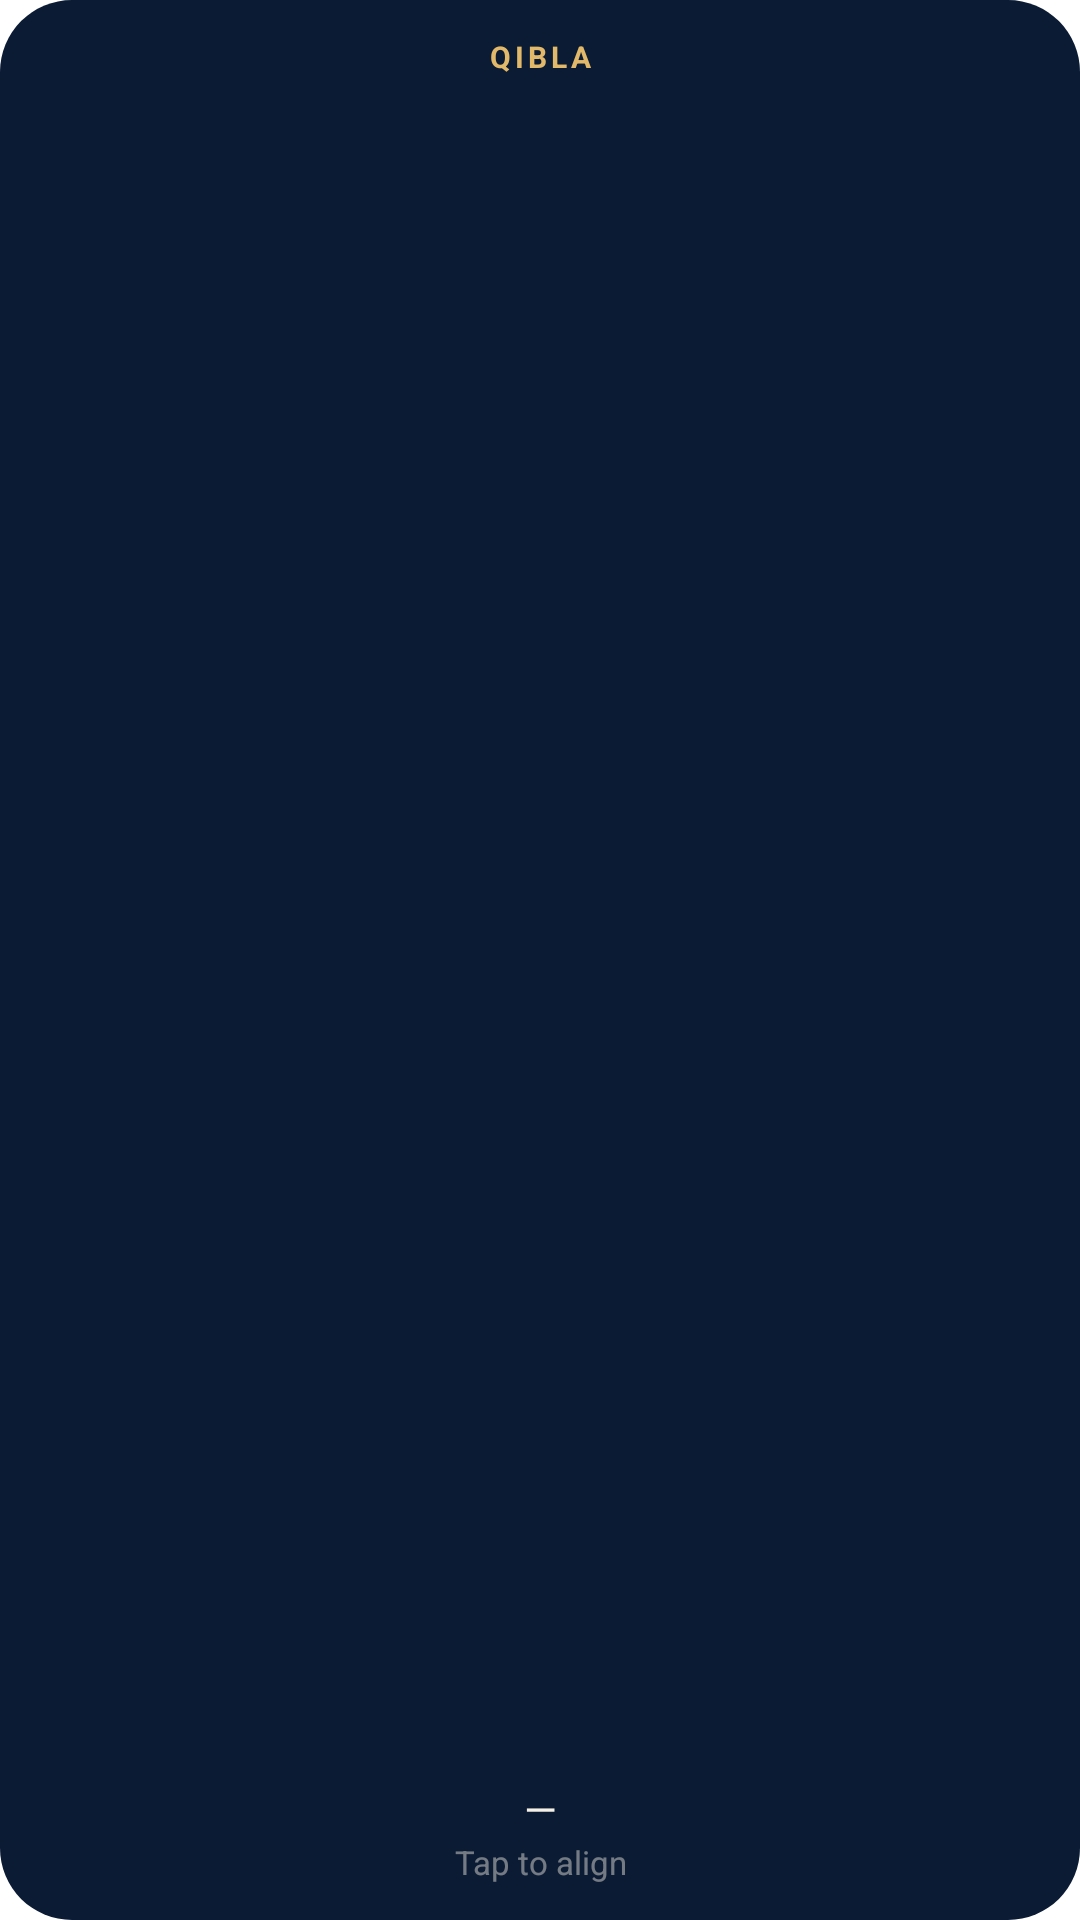

Layout XML and referenced resources for this Android screen:
<!-- AndroidManifest.xml: fallback theme Theme.MaterialComponents.DayNight.NoActionBar -->
<!-- res/layout/widget_qibla.xml -->
<?xml version="1.0" encoding="utf-8"?>
<LinearLayout xmlns:android="http://schemas.android.com/apk/res/android"
    android:id="@+id/widget_root"
    android:layout_width="match_parent"
    android:layout_height="match_parent"
    android:orientation="vertical"
    android:gravity="center_horizontal"
    android:background="@drawable/widget_bg"
    android:padding="12dp">

    <TextView
        android:id="@+id/qibla_label"
        android:layout_width="match_parent"
        android:layout_height="wrap_content"
        android:gravity="center"
        android:textColor="#FFE2B96A"
        android:textSize="10sp"
        android:textStyle="bold"
        android:letterSpacing="0.13"
        android:textAllCaps="true"
        android:maxLines="1"
        android:ellipsize="end"
        android:text="Qibla" />

    <FrameLayout
        android:layout_width="match_parent"
        android:layout_height="0dp"
        android:layout_weight="1"
        android:layout_marginTop="4dp"
        android:layout_marginBottom="4dp">

        <ImageView
            android:id="@+id/qibla_dial"
            android:layout_width="match_parent"
            android:layout_height="match_parent"
            android:layout_gravity="center"
            android:scaleType="fitCenter"
            android:contentDescription="Qibla dial" />
    </FrameLayout>

    <TextView
        android:id="@+id/qibla_bearing"
        android:layout_width="match_parent"
        android:layout_height="wrap_content"
        android:gravity="center"
        android:textColor="#FFF6F1E7"
        android:textSize="14sp"
        android:maxLines="1"
        android:ellipsize="end"
        android:text="—" />

    <TextView
        android:id="@+id/qibla_hint"
        android:layout_width="match_parent"
        android:layout_height="wrap_content"
        android:layout_marginTop="1dp"
        android:gravity="center"
        android:textColor="#73F6F1E7"
        android:textSize="11sp"
        android:maxLines="1"
        android:ellipsize="end"
        android:text="Tap to align" />
</LinearLayout>
<!-- resources referenced by this layout -->
<resources>
  <!-- drawable widget_bg (drawable) -->
  <?xml version="1.0" encoding="utf-8"?>
  <shape xmlns:android="http://schemas.android.com/apk/res/android"
      android:shape="rectangle">
      <solid android:color="#FF0B1B34" />
      <corners android:radius="24dp" />
  </shape>
</resources>
